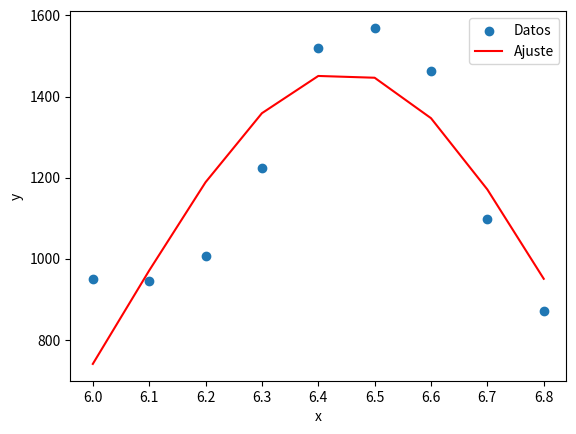

Write Python code to recreate this figure.
import numpy as np
import matplotlib.pyplot as plt
from scipy.optimize import curve_fit

# Datos de ejemplo
x = np.array([6, 6.1, 6.2, 6.3, 6.4, 6.5, 6.6, 6.7, 6.8])
y = np.array([949.2, 944.8, 1007.8, 1223.4, 1519.2, 1569.2, 1462.6, 1097.4, 870.4])

# Definir la función de ajuste gaussiano
def gaussiana(x, a, b, c):
    return a * np.exp(-(x - b)**2 / (2 * c**2))

# Realizar el ajuste gaussiano
popt, pcov = curve_fit(gaussiana, x, y)

# Parámetros del ajuste
a_fit, b_fit, c_fit = popt

# Imprimir los parámetros del ajuste
print("Parámetros del ajuste:")
print("a =", a_fit)
print("b =", b_fit)
print("c =", c_fit)

# Graficar los datos y el ajuste
plt.scatter(x, y, label='Datos')
plt.plot(x, gaussiana(x, a_fit, b_fit, c_fit), 'r-', label='Ajuste')
plt.xlabel('x')
plt.ylabel('y')
plt.legend()
plt.show()